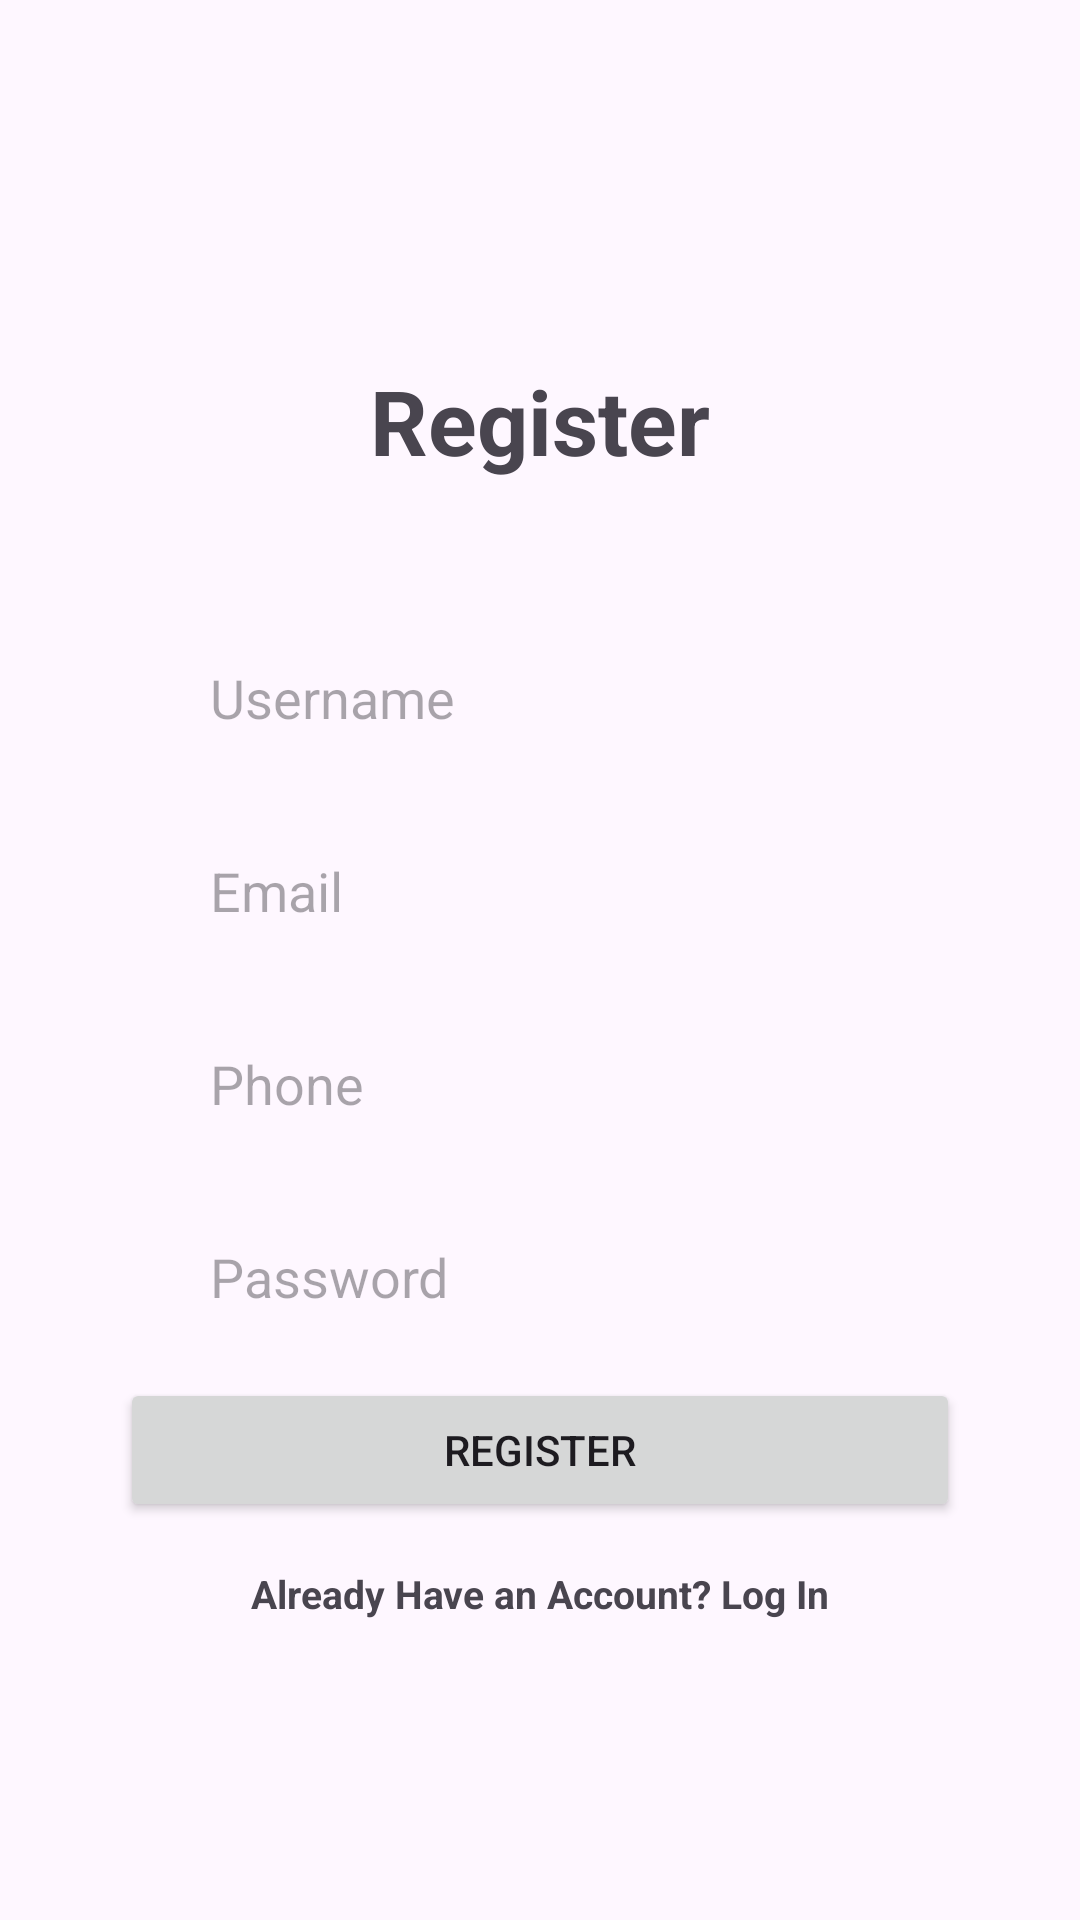

Layout XML and referenced resources for this Android screen:
<!-- AndroidManifest.xml: application theme Theme.TugasLoginPage -->
<!-- res/layout/activity_main.xml -->
<?xml version="1.0" encoding="utf-8"?>
<androidx.constraintlayout.widget.ConstraintLayout xmlns:android="http://schemas.android.com/apk/res/android"
    xmlns:app="http://schemas.android.com/apk/res-auto"
    xmlns:tools="http://schemas.android.com/tools"
    android:layout_width="match_parent"
    android:layout_height="match_parent"
    tools:context=".MainActivity"
    android:orientation="vertical"
    android:padding="40dp">

    <TextView
        android:layout_width="match_parent"
        android:layout_height="wrap_content"
        android:text="Register"
        android:textAlignment="center"
        android:textStyle="bold"
        android:textSize="30dp"
        app:layout_constraintTop_toTopOf="parent"
        android:id="@+id/txt_register"
        android:layout_marginTop="80dp"/>

    <LinearLayout
        android:layout_width="wrap_content"
        android:layout_height="wrap_content"
        android:orientation="vertical"
        app:layout_constraintTop_toBottomOf="@id/txt_register"
        tools:ignore="MissingConstraints">
        <EditText
            android:id="@+id/username"
            android:layout_width="match_parent"
            android:layout_height="wrap_content"
            android:hint="Username"
            android:paddingTop="10dp"
            android:paddingLeft="30dp"
            android:paddingBottom="10dp"
            android:textColor="@color/black"
            android:layout_marginTop="50dp"
            android:background="@drawable/edittext" />

        <EditText
            android:id="@+id/email"
            android:layout_width="match_parent"
            android:layout_height="wrap_content"
            android:hint="Email"
            android:paddingTop="10dp"
            android:paddingLeft="30dp"
            android:paddingBottom="10dp"
            android:textColor="@color/black"
            android:layout_marginTop="20dp"
            android:background="@drawable/edittext" />

        <EditText
            android:id="@+id/phone_number"
            android:layout_width="match_parent"
            android:layout_height="wrap_content"
            android:hint="Phone"
            android:paddingTop="10dp"
            android:paddingLeft="30dp"
            android:paddingBottom="10dp"
            android:textColor="@color/black"
            android:layout_marginTop="20dp"
            android:background="@drawable/edittext" />

        <EditText
            android:id="@+id/password"
            android:layout_width="match_parent"
            android:layout_height="wrap_content"
            android:hint="Password"
            android:paddingTop="10dp"
            android:paddingLeft="30dp"
            android:paddingBottom="10dp"
            android:textColor="@color/black"
            android:layout_marginTop="20dp"
            android:background="@drawable/edittext" />

        <CheckBox
            android:id="@+id/cek_kondisi"
            android:layout_width="wrap_content"
            android:layout_height="wrap_content"
            android:text="By checking the box you agree to our terms and conditions."
            android:textSize="11dp"
            android:layout_marginTop="10dp"
            />
    </LinearLayout>

    <LinearLayout
        android:layout_width="match_parent"
        android:layout_height="wrap_content"
        android:orientation="vertical"
        app:layout_constraintBottom_toBottomOf="parent"
        android:layout_marginBottom="60dp">
        <Button
            android:id="@+id/btn_submit"
            android:layout_width="match_parent"
            android:layout_height="wrap_content"
            android:text="Register"/>
        <TextView
            android:layout_width="match_parent"
            android:layout_height="wrap_content"
            android:text="Already Have an Account? Log In"
            android:textAlignment="center"
            android:textStyle="bold"
            android:layout_marginTop="15dp"
            android:textSize="13dp"/>
    </LinearLayout>


</androidx.constraintlayout.widget.ConstraintLayout>
<!-- resources referenced by this layout -->
<resources>
  <style name="Theme.TugasLoginPage" parent="Base.Theme.TugasLoginPage" />
  <style name="Base.Theme.TugasLoginPage" parent="Theme.Material3.DayNight.NoActionBar">
          
          
      </style>
  <!-- not gathered from this repository: default colours our renderer supplied (Android Studio template values) -->
  <color name="black">#FF000000</color>
</resources>
